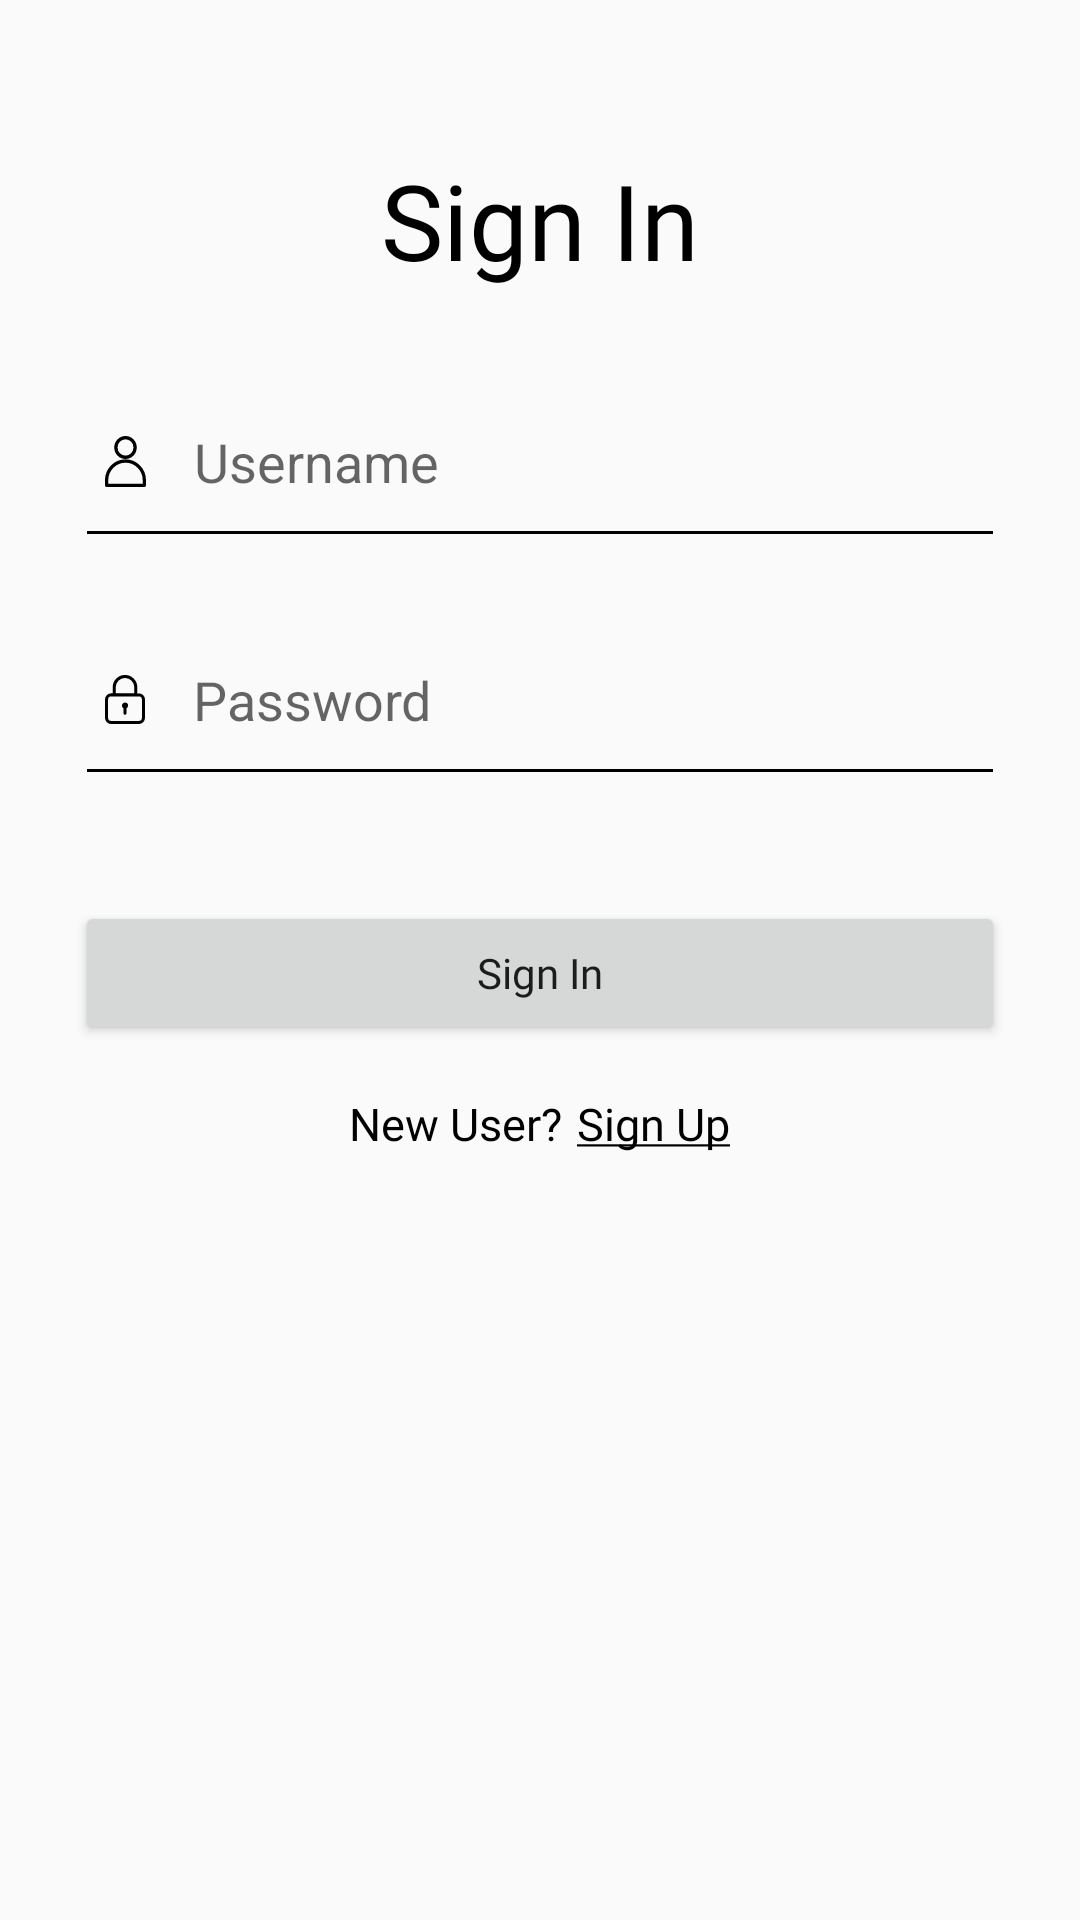

Reconstruct the res/layout file that produces this screen, plus the resources it refers to.
<!-- AndroidManifest.xml: application theme Theme.SQLiteAssignment -->
<!-- res/layout/activity_main.xml -->
<?xml version="1.0" encoding="utf-8"?>
<RelativeLayout xmlns:android="http://schemas.android.com/apk/res/android"
	xmlns:tools="http://schemas.android.com/tools"
	android:layout_width="match_parent"
	android:layout_height="match_parent"
	android:padding="25dp"
	xmlns:app="http://schemas.android.com/apk/res-auto"
	tools:context=".Activities.MainActivity">
	<TextView
		android:layout_marginTop="25dp"
		android:id="@+id/tv_sign_in"
		android:layout_width="wrap_content"
		android:layout_height="wrap_content"
		android:fontFamily="@font/poppins_semi_bold"
		android:text="@string/sign_in"
		android:textColor="@color/black"
		android:layout_centerHorizontal="true"
		android:textSize="35sp"/>
	<EditText
		android:layout_marginTop="35dp"
		android:layout_width="match_parent"
		android:layout_height="wrap_content"
		android:layout_below="@id/tv_sign_in"
		android:backgroundTint="@color/black"
		android:textColor="@color/black"
		android:hint="@string/username"
		android:drawableStart="@drawable/ic_username"
		android:drawablePadding="16dp"
		android:paddingStart="10dp"
		android:paddingEnd="10dp"
		android:paddingBottom="20dp"
		android:inputType="textEmailAddress"
		android:id="@+id/et_username"
		android:autofillHints="@null" />
	
	<EditText
		android:id="@+id/et_password"
		android:layout_width="match_parent"
		android:layout_height="wrap_content"
		android:layout_below="@id/et_username"
		android:layout_marginTop="25dp"
		android:autofillHints="@null"
		android:backgroundTint="@color/black"
		android:textColor="@color/black"
		android:drawableStart="@drawable/ic_password"
		android:drawablePadding="16dp"
		android:hint="@string/password"
		android:inputType="textPassword"
		android:paddingStart="10dp"
		android:paddingEnd="10dp"
		android:paddingBottom="20dp" />
		<Button
			android:id="@+id/button_Sign_in"
			android:layout_marginTop="35dp"
			android:layout_below="@id/et_password"
			android:fontFamily="@font/poppins_semi_bold"
			android:padding="14dp"
			android:textAllCaps="false"
			android:layout_width="match_parent"
			android:layout_height="wrap_content"
			android:text="@string/sign_in" />
	<LinearLayout
		android:layout_marginTop="16dp"
		android:layout_centerHorizontal="true"
		android:layout_width="wrap_content"
		android:layout_height="wrap_content"
		android:layout_below="@id/button_Sign_in">
		<TextView
			android:layout_width="wrap_content"
			android:layout_height="wrap_content"
			android:textColor="@color/black"
			android:text="@string/new_user"
			android:textSize="15sp"
			android:fontFamily="@font/poppins_semi_bold"/>
		<TextView
			android:id="@+id/tv_sign_up"
			android:layout_marginStart="5dp"
			android:layout_width="wrap_content"
			android:layout_height="wrap_content"
			android:textColor="@color/black"
			android:text="@string/sign_up_underlined"
			android:textSize="15sp"
			android:fontFamily="@font/poppins_semi_bold"/>
	</LinearLayout>
</RelativeLayout>
<!-- resources referenced by this layout -->
<resources>
  <color name="black">#FF000000</color>
  <!-- drawable ic_password (drawable) -->
  <vector xmlns:android="http://schemas.android.com/apk/res/android"
      android:width="13.3dp"
      android:height="16.34dp"
      android:viewportWidth="13.3"
      android:viewportHeight="16.34">
    <path
        android:pathData="M11.247,6.13h-0.509L10.738,4.171a4.089,4.089 0,1 0,-8.176 0v1.94h-0.509A2.061,2.061 0,0 0,0 8.161v6.13a2.061,2.061 0,0 0,2.053 2.049h9.194A2.061,2.061 0,0 0,13.3 14.291v-6.13A2.045,2.045 0,0 0,11.247 6.13ZM3.58,6.13L3.58,4.171a3.072,3.072 0,1 1,6.141 0v1.94L3.579,6.111v0.018ZM12.265,14.291a1.015,1.015 0,0 1,-1.017 1.016L2.053,15.307a1.015,1.015 0,0 1,-1.017 -1.016v-6.13a1.015,1.015 0,0 1,1.017 -1.016h9.194a1.015,1.015 0,0 1,1.017 1.016ZM7.665,10.211a1.021,1.021 0,0 1,-0.509 0.889h0v1.668a0.509,0.509 0,0 1,-1.017 0L6.139,11.1h0a1.021,1.021 0,0 1,0.509 -1.9A0.993,0.993 0,0 1,7.667 10.21Z"
        android:fillColor="#000"/>
  </vector>
  <!-- drawable ic_username (drawable) -->
  <vector xmlns:android="http://schemas.android.com/apk/res/android"
      android:width="13.809dp"
      android:height="16.836dp"
      android:viewportWidth="13.809"
      android:viewportHeight="16.836">
    <path
        android:pathData="M0.25,14.614L0.25,16.28a0.3,0.3 0,0 0,0.3 0.3h12.7a0.3,0.3 0,0 0,0.3 -0.3v-1.67a6.654,6.654 0,0 0,-13.309 0ZM6.904,8.565A6.049,6.049 0,0 1,12.95 14.614L12.95,15.98L0.85,15.98L0.85,14.614a6.049,6.049 0,0 1,6.049 -6.046Z"
        android:strokeWidth="0.5"
        android:fillColor="#000"
        android:strokeColor="#000"/>
    <path
        android:pathData="M10.446,3.795a3.542,3.542 0,1 0,-3.542 3.539A3.542,3.542 0,0 0,10.446 3.795ZM3.967,3.795a2.937,2.937 0,1 1,2.937 2.934A2.937,2.937 0,0 1,3.967 3.795Z"
        android:strokeWidth="0.5"
        android:fillColor="#000"
        android:strokeColor="#000"/>
  </vector>
  <string name="new_user">New User?</string>
  <string name="password">Password</string>
  <string name="sign_in">Sign In</string>
  <string name="sign_up_underlined"><u>Sign Up</u></string>
  <string name="username">Username</string>
  <style name="Theme.SQLiteAssignment" parent="Theme.AppCompat.Light.DarkActionBar">
  		
  		<item name="colorPrimary">@color/purple_500</item>
  		<item name="colorPrimaryVariant">@color/purple_700</item>
  		<item name="colorOnPrimary">@color/white</item>
  		
  		<item name="colorSecondary">@color/teal_200</item>
  		<item name="colorSecondaryVariant">@color/teal_700</item>
  		<item name="colorOnSecondary">@color/black</item>
  		
  		<item name="android:statusBarColor" tools:targetApi="l">?attr/colorPrimaryVariant</item>
  		
  	</style>
  <color name="purple_500">#FF6200EE</color>
  <color name="purple_700">#FF3700B3</color>
  <color name="white">#FFFFFFFF</color>
  <color name="teal_200">#FF03DAC5</color>
  <color name="teal_700">#FF018786</color>
</resources>
